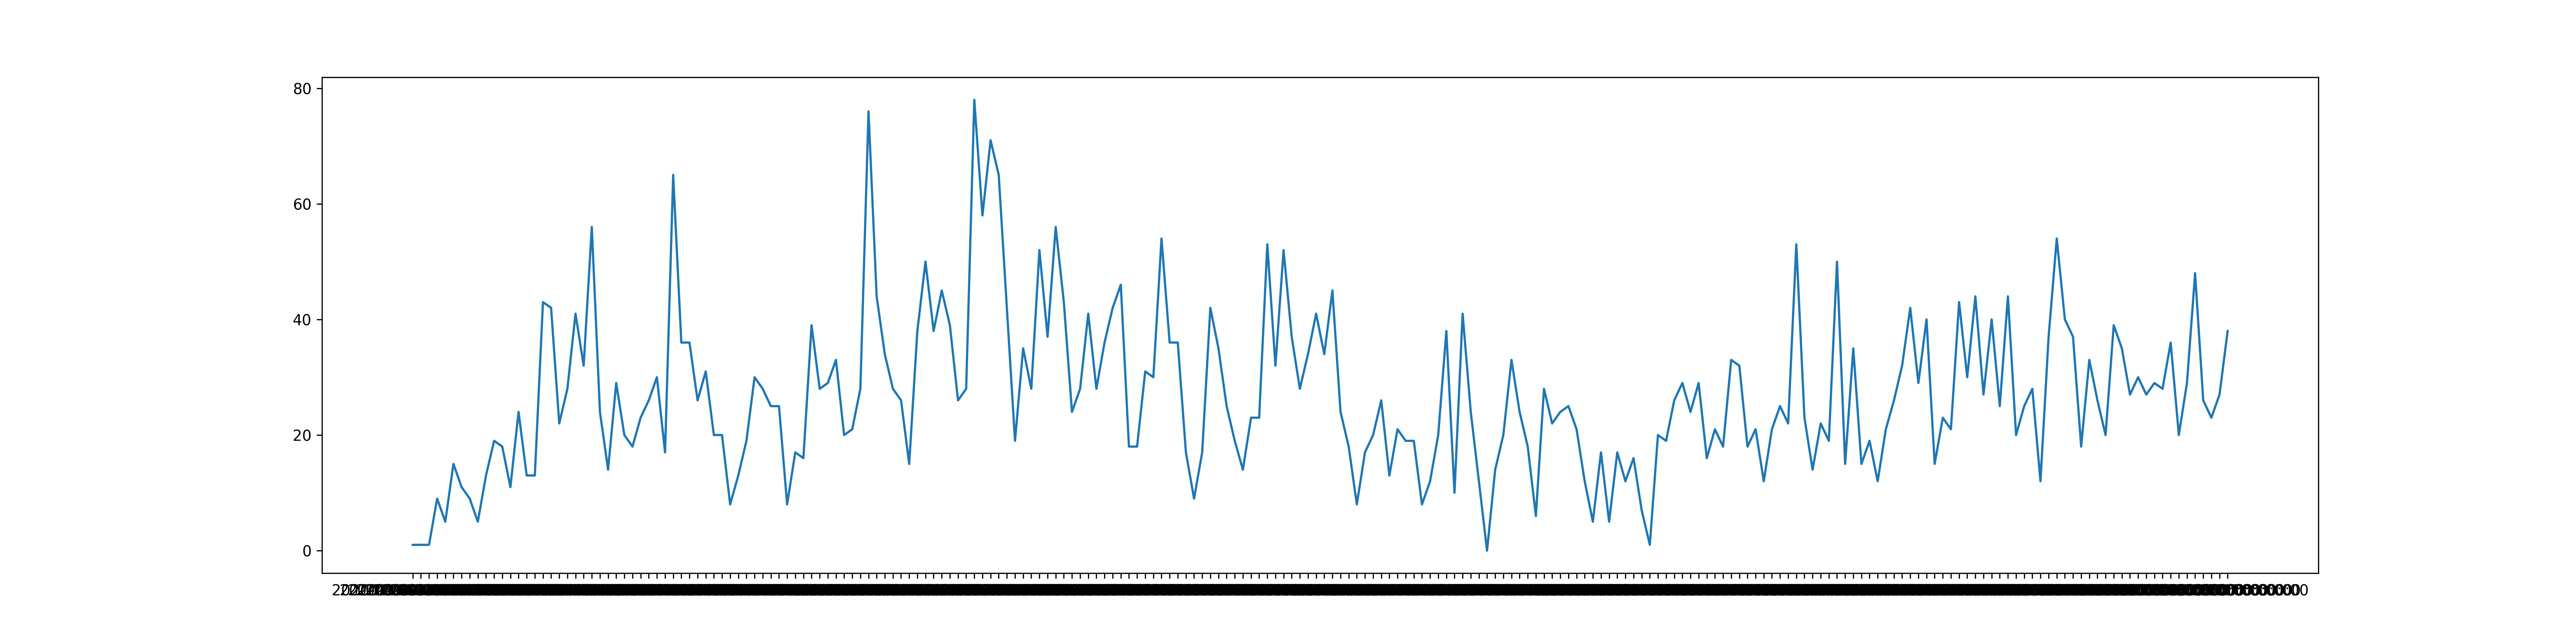

The data file committed next to this chart (first rows):
2020-03-12T00:00:00, 1
2020-03-13T00:00:00, 1
2020-03-14T00:00:00, 1
2020-03-15T00:00:00, 9
2020-03-16T00:00:00, 5
2020-03-17T00:00:00, 15
2020-03-18T00:00:00, 11
2020-03-19T00:00:00, 9
2020-03-20T00:00:00, 5
2020-03-21T00:00:00, 13
2020-03-22T00:00:00, 19
2020-03-23T00:00:00, 18
2020-03-24T00:00:00, 11
2020-03-25T00:00:00, 24
2020-03-26T00:00:00, 13
2020-03-27T00:00:00, 13
2020-03-28T00:00:00, 43
2020-03-29T00:00:00, 42
2020-03-30T00:00:00, 22
2020-03-31T00:00:00, 28
2020-04-01T00:00:00, 41
2020-04-02T00:00:00, 32
2020-04-03T00:00:00, 56
2020-04-04T00:00:00, 24
2020-04-05T00:00:00, 14
2020-04-06T00:00:00, 29
2020-04-07T00:00:00, 20
2020-04-08T00:00:00, 18
2020-04-09T00:00:00, 23
2020-04-10T00:00:00, 26
2020-04-11T00:00:00, 30
2020-04-12T00:00:00, 17
2020-04-13T00:00:00, 65
2020-04-14T00:00:00, 36
2020-04-15T00:00:00, 36
2020-04-16T00:00:00, 26
2020-04-17T00:00:00, 31
2020-04-18T00:00:00, 20
2020-04-19T00:00:00, 20
2020-04-20T00:00:00, 8
2020-04-21T00:00:00, 13
2020-04-22T00:00:00, 19
2020-04-23T00:00:00, 30
2020-04-24T00:00:00, 28
2020-04-25T00:00:00, 25
2020-04-26T00:00:00, 25
2020-04-27T00:00:00, 8
2020-04-28T00:00:00, 17
2020-04-29T00:00:00, 16
2020-04-30T00:00:00, 39
2020-05-01T00:00:00, 28
2020-05-02T00:00:00, 29
2020-05-03T00:00:00, 33
2020-05-04T00:00:00, 20
2020-05-05T00:00:00, 21
2020-05-06T00:00:00, 28
2020-05-07T00:00:00, 76
2020-05-08T00:00:00, 44
2020-05-09T00:00:00, 34
2020-05-10T00:00:00, 28
2020-05-11T00:00:00, 26
... 163 more rows
